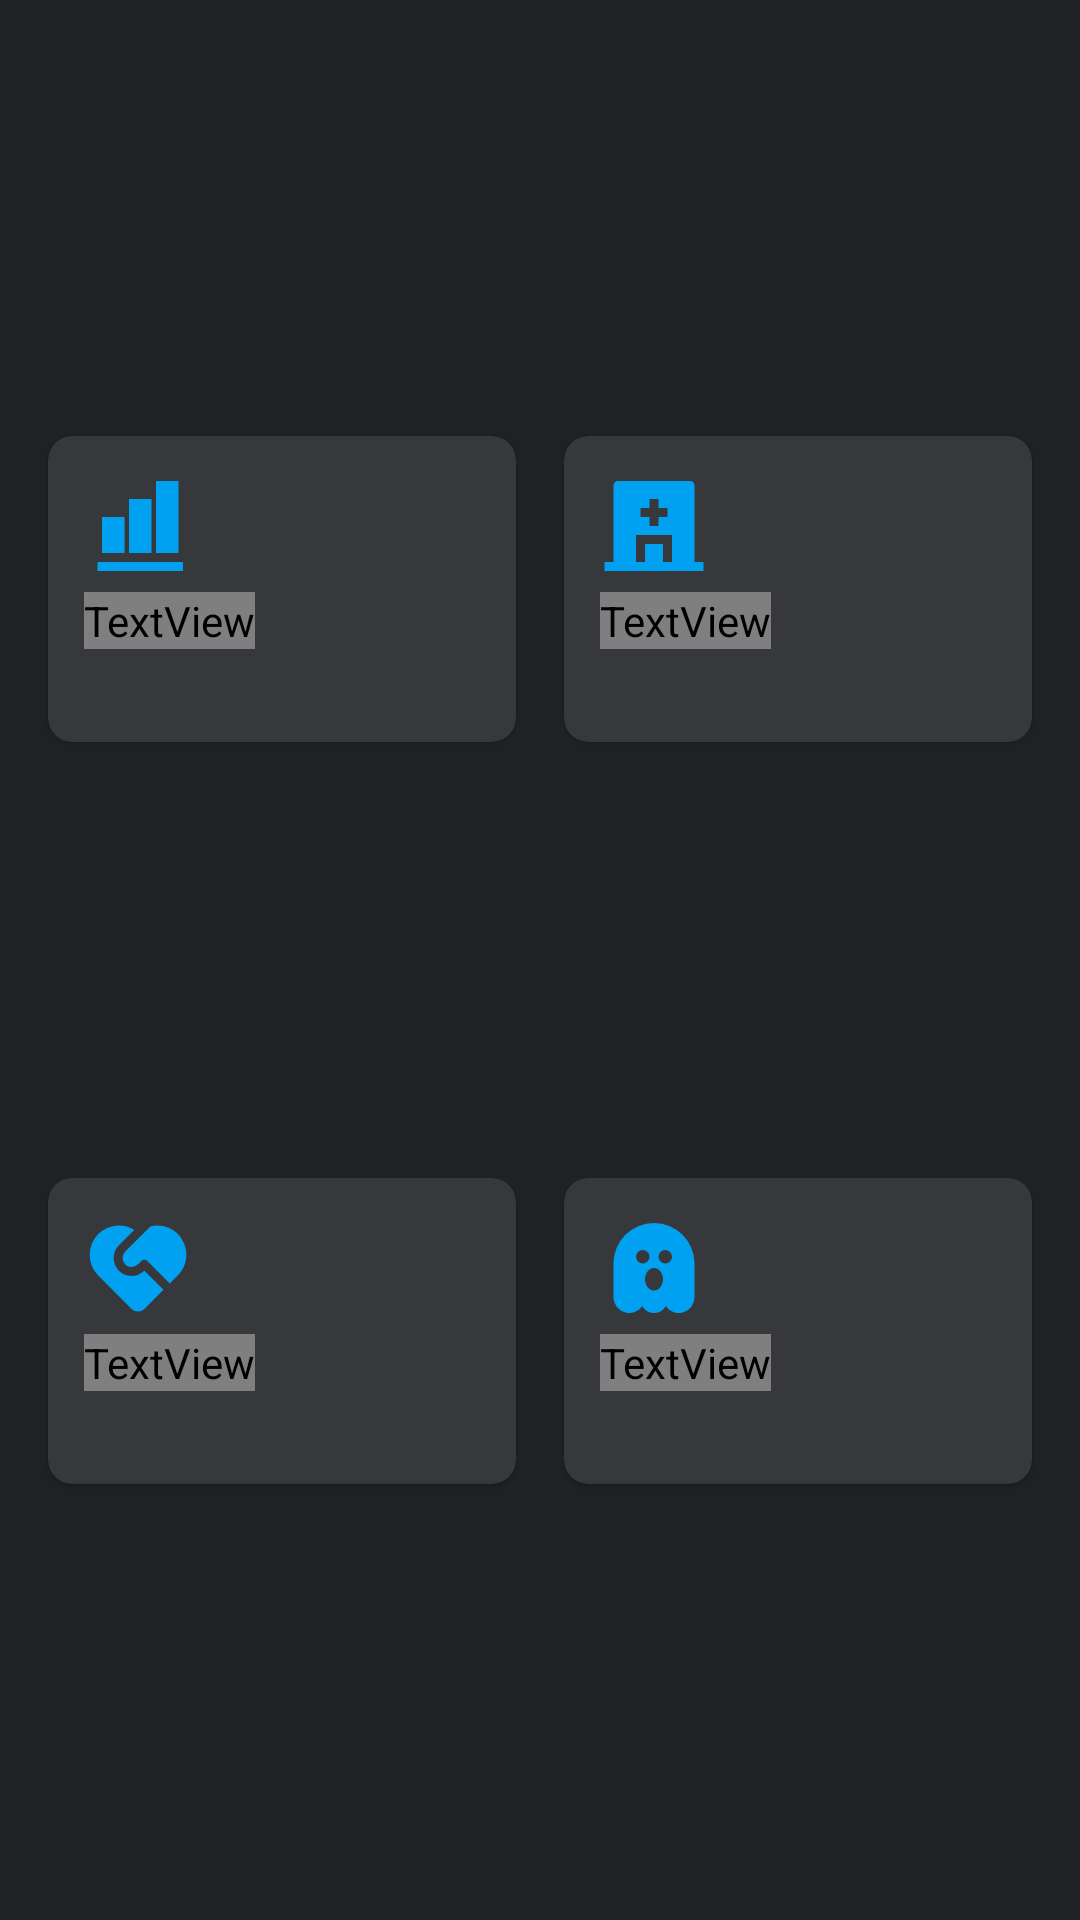

Produce the Android XML layout that renders to this screen, including the resource entries it uses.
<!-- AndroidManifest.xml: application theme AppTheme -->
<!-- res/layout/include_layout_cards.xml -->
<androidx.constraintlayout.widget.ConstraintLayout xmlns:android="http://schemas.android.com/apk/res/android"
    xmlns:app="http://schemas.android.com/apk/res-auto"
    xmlns:tools="http://schemas.android.com/tools"
    android:id="@+id/layout_bottom"
    android:layout_width="match_parent"
    android:layout_height="wrap_content"
    android:layout_below="@id/txt_all_last_updated"
    android:padding="@dimen/padding_small">

    <com.google.android.material.card.MaterialCardView
        android:id="@+id/card_temperature"
        android:layout_width="0dp"
        android:layout_height="wrap_content"
        android:layout_margin="@dimen/margin_small"
        android:background="@drawable/outline_bg"
        app:cardCornerRadius="8dp"
        app:layout_constraintBottom_toTopOf="@id/card_voltage"
        app:layout_constraintEnd_toStartOf="@+id/card_health"
        app:layout_constraintStart_toStartOf="parent"
        app:layout_constraintTop_toTopOf="parent">

        <LinearLayout
            android:layout_width="match_parent"
            android:layout_height="match_parent"
            android:orientation="vertical"
            android:padding="@dimen/margin_medium">

            <androidx.appcompat.widget.AppCompatImageView
                android:layout_width="@dimen/icon_size_category"
                android:layout_height="@dimen/icon_size_category"
                android:tint="?colorAccent"
                app:srcCompat="@drawable/ic_total" />

            <TextView
                android:layout_width="wrap_content"
                android:layout_height="wrap_content"
                android:layout_marginTop="@dimen/margin_xsmall"
                android:text="@string/title_total_cases"
                android:textAppearance="@style/TextAppearance.Aurora.SubTitle" />

            <TextView
                android:id="@+id/txt_all_total"
                android:layout_width="wrap_content"
                android:layout_height="wrap_content"
                tools:text="1000" />
        </LinearLayout>
    </com.google.android.material.card.MaterialCardView>

    <com.google.android.material.card.MaterialCardView
        android:id="@+id/card_health"
        android:layout_width="0dp"
        android:layout_height="wrap_content"
        android:layout_margin="@dimen/margin_small"
        app:cardCornerRadius="8dp"
        app:layout_constraintBottom_toTopOf="@id/card_mode"
        app:layout_constraintEnd_toEndOf="parent"
        app:layout_constraintStart_toEndOf="@+id/card_temperature"
        app:layout_constraintTop_toTopOf="parent">

        <LinearLayout
            android:layout_width="match_parent"
            android:layout_height="match_parent"
            android:orientation="vertical"
            android:padding="@dimen/margin_medium">

            <androidx.appcompat.widget.AppCompatImageView
                android:layout_width="@dimen/icon_size_category"
                android:layout_height="@dimen/icon_size_category"
                android:tint="?colorAccent"
                app:srcCompat="@drawable/ic_hospital" />

            <TextView
                android:layout_width="wrap_content"
                android:layout_height="wrap_content"
                android:layout_marginTop="@dimen/margin_xsmall"
                android:text="@string/title_active_cases"
                android:textAppearance="@style/TextAppearance.Aurora.SubTitle" />

            <TextView
                android:id="@+id/txt_all_active"
                android:layout_width="wrap_content"
                android:layout_height="wrap_content"
                tools:text="819" />
        </LinearLayout>
    </com.google.android.material.card.MaterialCardView>

    <com.google.android.material.card.MaterialCardView
        android:id="@+id/card_voltage"
        android:layout_width="0dp"
        android:layout_height="wrap_content"
        android:layout_margin="@dimen/margin_small"
        android:background="@drawable/outline_bg"
        app:cardCornerRadius="8dp"
        app:layout_constraintBottom_toBottomOf="parent"
        app:layout_constraintEnd_toStartOf="@+id/card_mode"
        app:layout_constraintStart_toStartOf="parent"
        app:layout_constraintTop_toBottomOf="@id/card_temperature">

        <LinearLayout
            android:layout_width="match_parent"
            android:layout_height="match_parent"
            android:orientation="vertical"
            android:padding="@dimen/margin_medium">

            <androidx.appcompat.widget.AppCompatImageView
                android:layout_width="@dimen/icon_size_category"
                android:layout_height="@dimen/icon_size_category"
                android:tint="?colorAccent"
                app:srcCompat="@drawable/ic_cured" />

            <TextView
                android:layout_width="wrap_content"
                android:layout_height="wrap_content"
                android:layout_marginTop="@dimen/margin_xsmall"
                android:text="@string/title_recovered_cases"
                android:textAppearance="@style/TextAppearance.Aurora.SubTitle" />

            <TextView
                android:id="@+id/txt_all_cured"
                android:layout_width="wrap_content"
                android:layout_height="wrap_content"
                tools:text="79" />
        </LinearLayout>
    </com.google.android.material.card.MaterialCardView>

    <com.google.android.material.card.MaterialCardView
        android:id="@+id/card_mode"
        android:layout_width="0dp"
        android:layout_height="wrap_content"
        android:layout_margin="@dimen/margin_small"
        app:cardCornerRadius="8dp"
        app:layout_constraintBottom_toBottomOf="parent"
        app:layout_constraintEnd_toEndOf="parent"
        app:layout_constraintStart_toEndOf="@+id/card_voltage"
        app:layout_constraintTop_toBottomOf="@id/card_health">

        <LinearLayout
            android:layout_width="match_parent"
            android:layout_height="match_parent"
            android:orientation="vertical"
            android:padding="@dimen/margin_medium">

            <androidx.appcompat.widget.AppCompatImageView
                android:layout_width="@dimen/icon_size_category"
                android:layout_height="@dimen/icon_size_category"
                android:tint="?colorAccent"
                app:srcCompat="@drawable/ic_deaths" />

            <TextView
                android:layout_width="wrap_content"
                android:layout_height="wrap_content"
                android:layout_marginTop="@dimen/margin_xsmall"
                android:text="@string/title_death_cases"
                android:textAppearance="@style/TextAppearance.Aurora.SubTitle" />

            <TextView
                android:id="@+id/txt_all_deaths"
                android:layout_width="wrap_content"
                android:layout_height="wrap_content"
                tools:text="19" />
        </LinearLayout>
    </com.google.android.material.card.MaterialCardView>
</androidx.constraintlayout.widget.ConstraintLayout>
<!-- resources referenced by this layout -->
<resources>
  <dimen name="icon_size_category">36dp</dimen>
  <dimen name="margin_medium">12dp</dimen>
  <dimen name="margin_small">8dp</dimen>
  <dimen name="margin_xsmall">4dp</dimen>
  <dimen name="padding_small">8dp</dimen>
  <!-- drawable ic_cured (drawable) -->
  <vector xmlns:android="http://schemas.android.com/apk/res/android"
      android:width="24dp"
      android:height="24dp"
      android:viewportWidth="24"
      android:viewportHeight="24">
    <path
        android:fillColor="#FF000000"
        android:pathData="M14.121,10.48a1,1 0,0 0,-1.414 0l-0.707,0.706a2,2 0,1 1,-2.828 -2.828l5.63,-5.632a6.5,6.5 0,0 1,6.377 10.568l-2.108,2.135 -4.95,-4.95zM3.161,4.468a6.503,6.503 0,0 1,8.009 -0.938L7.757,6.944a4,4 0,0 0,5.513 5.794l0.144,-0.137 4.243,4.242 -4.243,4.243a2,2 0,0 1,-2.828 0L3.16,13.66a6.5,6.5 0,0 1,0 -9.192z"/>
  </vector>
  <!-- drawable ic_hospital (drawable) -->
  <vector xmlns:android="http://schemas.android.com/apk/res/android"
      android:width="24dp"
      android:height="24dp"
      android:viewportWidth="24"
      android:viewportHeight="24">
    <path
        android:fillColor="#FF000000"
        android:pathData="M21,20h2v2L1,22v-2h2L3,3a1,1 0,0 1,1 -1h16a1,1 0,0 1,1 1v17zM11,8L9,8v2h2v2h2v-2h2L15,8h-2L13,6h-2v2zM14,20h2v-6L8,14v6h2v-4h4v4z"/>
  </vector>
  <!-- drawable ic_total (drawable) -->
  <vector xmlns:android="http://schemas.android.com/apk/res/android"
      android:width="24dp"
      android:height="24dp"
      android:viewportWidth="24"
      android:viewportHeight="24">
    <path
        android:fillColor="#FF000000"
        android:pathData="M9,18L4,18v-8h5v8zM15,18h-5L10,6h5v12zM21,18h-5L16,2h5v16zM22,22L3,22v-2h19v2z"/>
  </vector>
  <!-- drawable outline_bg (drawable) -->
  <?xml version="1.0" encoding="utf-8"?>
  <ripple xmlns:android="http://schemas.android.com/apk/res/android"
      android:color="@color/colorScrim">
      <item>
          <shape android:shape="rectangle">
              <solid android:color="?android:colorBackground" />
              <stroke
                  android:width="1dp"
                  android:color="@color/colorStroke" />
              <corners android:radius="10dp" />
          </shape>
      </item>
  </ripple>
  <string name="title_active_cases">Active Cases</string>
  <string name="title_death_cases">Death Cases</string>
  <string name="title_recovered_cases">Cured Cases</string>
  <string name="title_total_cases">Total Cases</string>
  <style name="TextAppearance.Aurora.SubTitle" parent="TextAppearance.Aurora.Title">
          <item name="android:letterSpacing">0.025</item>
          <item name="android:textSize">18sp</item>
      </style>
  <color name="colorScrim">#66000000</color>
  <color name="colorStroke">#20000000</color>
  <style name="TextAppearance.Aurora.Title" parent="TextAppearance.AppCompat.Medium">
          <item name="android:letterSpacing">0.05</item>
          <item name="android:ellipsize">end</item>
          <item name="android:maxLines">1</item>
          <item name="android:textStyle">bold</item>
          <item name="android:fontFamily">@font/gilroy_extra_bold</item>
          <item name="android:textColor">@color/txtColorPrimary</item>
          <item name="android:textSize">28sp</item>
          <item name="android:alpha">1</item>
      </style>
  <color name="colorPrimary">@color/colorAccent</color>
  <color name="colorPrimaryDark">#202124</color>
  <color name="colorAccent">@color/colorOtherBlue</color>
  <color name="colorBackground">#2d2e31</color>
  <color name="colorWindowBackground">#202124</color>
  <color name="colorNavigation">@color/colorBackground</color>
  <color name="txtColorPrimary">#FFF</color>
  <color name="colorOtherBlue">#00a1f1</color>
</resources>
